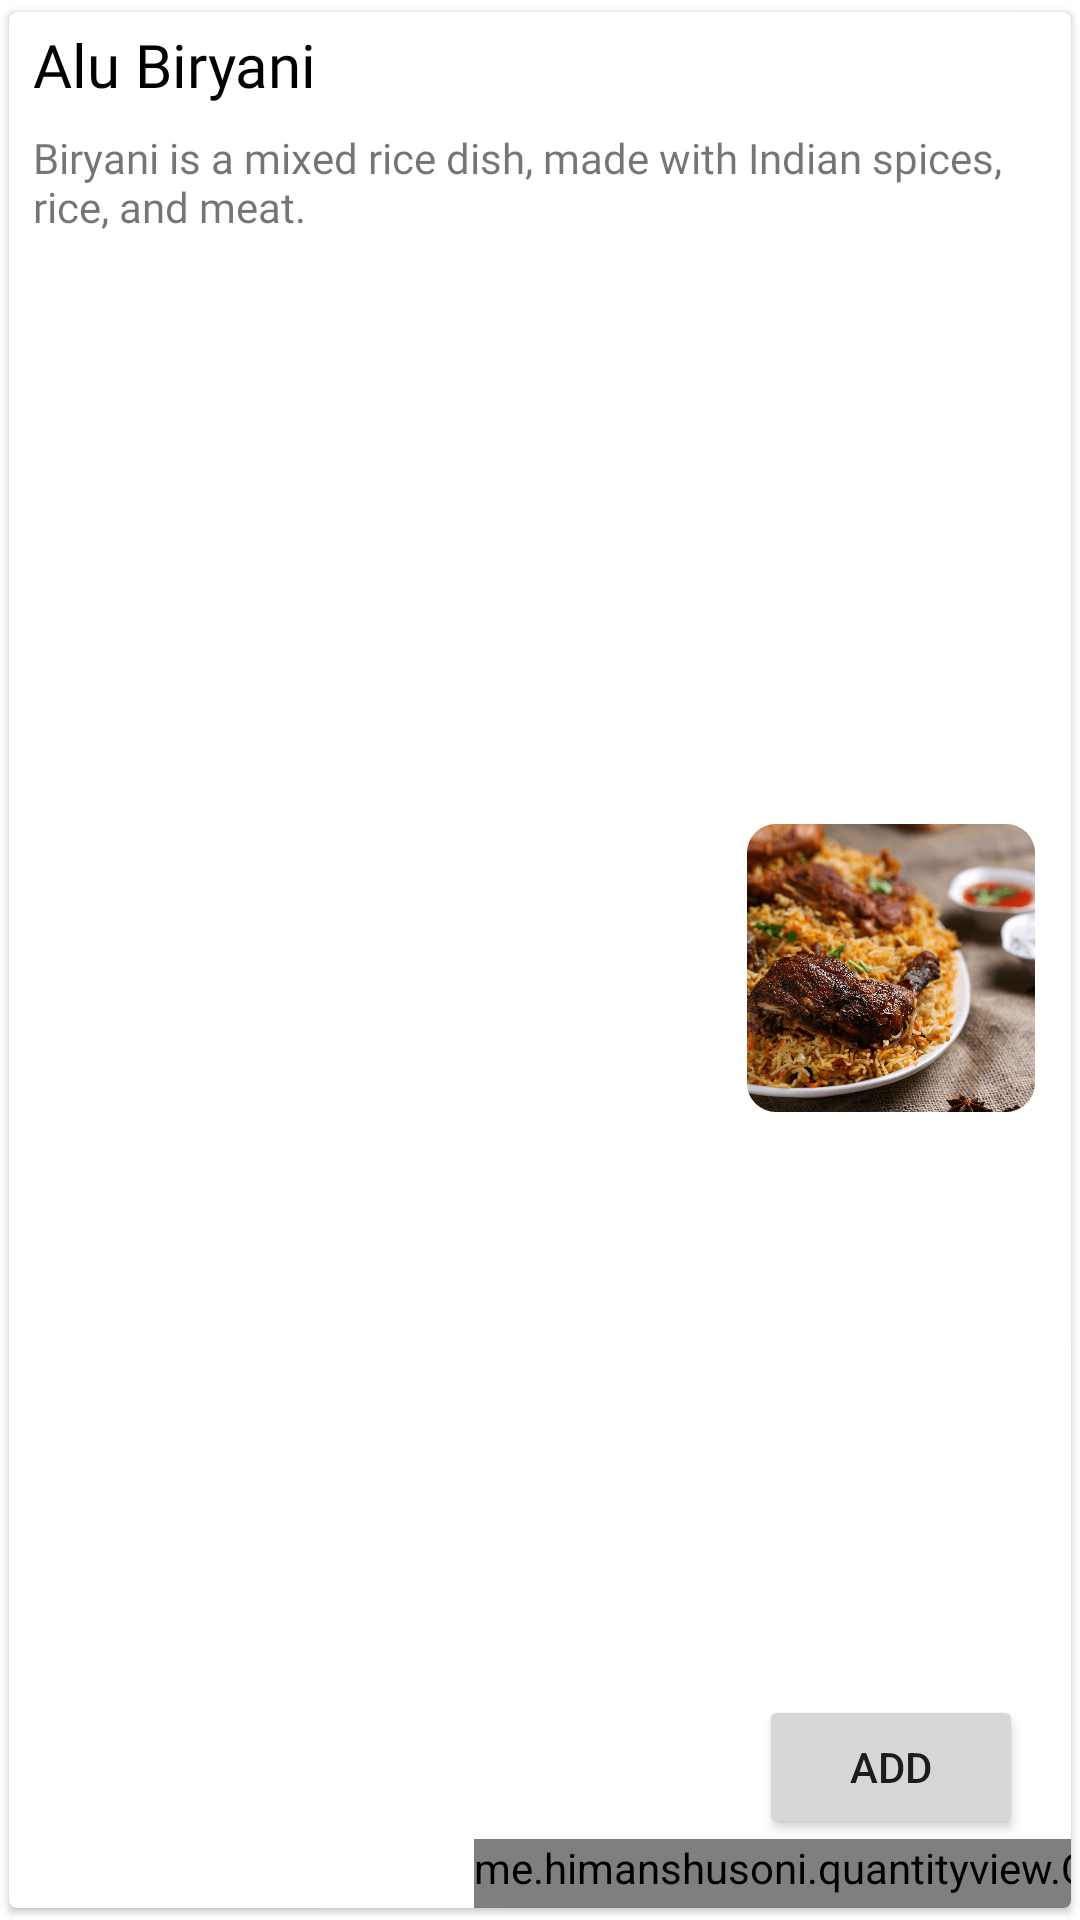

Produce the Android XML layout that renders to this screen, including the resource entries it uses.
<!-- AndroidManifest.xml: application theme Theme.StoreToDoor -->
<!-- res/layout/recycler_food_list_items.xml -->
<?xml version="1.0" encoding="utf-8"?>
<com.google.android.material.card.MaterialCardView xmlns:android="http://schemas.android.com/apk/res/android"
    xmlns:app="http://schemas.android.com/apk/res-auto"
    android:layout_width="match_parent"
    android:layout_height="wrap_content"
    android:orientation="vertical"
    app:cardCornerRadius="2.5dp"
    app:cardElevation="1.5dp"
    app:cardUseCompatPadding="true">

    <androidx.constraintlayout.widget.ConstraintLayout
        android:layout_width="match_parent"
        android:layout_height="match_parent">

        <TextView
            android:id="@+id/special_symbol"
            android:layout_width="match_parent"
            android:layout_height="wrap_content"
            android:layout_gravity="start"
            android:background="@color/primary"
            android:fontFamily="@font/proxima_asi"
            android:gravity="center"
            android:paddingTop="2dp"
            android:paddingBottom="2dp"
            android:text="@string/special_item"
            android:textColor="@color/buttons"
            android:textSize="12sp"
            android:visibility="gone"
            app:layout_constraintEnd_toEndOf="parent"
            app:layout_constraintStart_toStartOf="parent"
            app:layout_constraintTop_toTopOf="parent" />

        <TextView
            android:id="@+id/foodName"
            android:layout_width="match_parent"
            android:layout_height="wrap_content"
            android:layout_gravity="start"
            android:layout_marginStart="8dp"
            android:layout_marginTop="4dp"
            android:layout_marginEnd="8dp"
            android:fontFamily="@font/proxima_asi"
            android:gravity="start"
            android:text="@string/alu_biryani"
            android:textColor="@color/black"
            android:textSize="20sp"
            app:layout_constraintStart_toStartOf="parent"
            app:layout_constraintTop_toBottomOf="@id/special_symbol" />

        <TextView
            android:id="@+id/foodDesc"
            android:layout_width="match_parent"
            android:layout_height="wrap_content"
            android:layout_marginStart="8dp"
            android:layout_marginTop="8dp"
            android:layout_marginEnd="8dp"
            android:fontFamily="@font/proxima_asi"
            android:paddingBottom="2dp"
            android:text="@string/sample_desc"
            android:textSize="14sp"
            app:layout_constraintEnd_toStartOf="@+id/food_image"
            app:layout_constraintHorizontal_bias="0.0"
            app:layout_constraintStart_toStartOf="parent"
            app:layout_constraintTop_toBottomOf="@+id/foodName" />

        <com.google.android.material.imageview.ShapeableImageView
            android:id="@+id/food_image"
            android:layout_width="96dp"
            android:layout_height="96dp"
            app:layout_constraintBottom_toTopOf="@id/add_item"
            app:layout_constraintEnd_toEndOf="@+id/add_item"
            app:layout_constraintStart_toStartOf="@+id/add_item"
            app:layout_constraintTop_toBottomOf="@id/foodDesc"
            app:shapeAppearanceOverlay="@style/roundedImageView"
            app:srcCompat="@drawable/biryani" />

        <Button
            android:id="@+id/add_item"
            android:layout_width="wrap_content"
            android:layout_height="wrap_content"
            android:layout_marginEnd="16dp"
            android:text="@string/add"
            app:layout_constraintBottom_toTopOf="@id/quantity"
            app:layout_constraintEnd_toEndOf="parent" />

        <me.himanshusoni.quantityview.QuantityView
            android:id="@+id/quantity"
            android:layout_width="wrap_content"
            android:layout_height="wrap_content"
            android:paddingBottom="4dp"
            app:layout_constraintBottom_toBottomOf="parent"
            app:layout_constraintEnd_toEndOf="@+id/add_item"
            app:layout_constraintStart_toStartOf="@+id/add_item"
            app:qv_addButtonTextColor="@color/teal_700"
            app:qv_maxQuantity="1000"
            app:qv_quantity="1"
            app:qv_removeButtonTextColor="@android:color/holo_red_light" />

        <RadioGroup
            android:id="@+id/storeList"
            android:layout_width="match_parent"
            android:layout_height="wrap_content"
            android:layout_gravity="start"
            android:layout_marginTop="8dp"
            android:layout_marginEnd="2dp"
            android:divider="?android:attr/dividerHorizontal"
            android:gravity="start|center"
            android:showDividers="middle"
            app:layout_constrainedWidth="true"
            app:layout_constraintEnd_toStartOf="@id/quantity"
            app:layout_constraintStart_toStartOf="@+id/foodDesc"
            app:layout_constraintTop_toBottomOf="@+id/foodDesc" />

    </androidx.constraintlayout.widget.ConstraintLayout>

</com.google.android.material.card.MaterialCardView>
<!-- resources referenced by this layout -->
<resources>
  <color name="black">#FF000000</color>
  <color name="buttons">#ffdf00</color>
  <color name="primary">#d50000</color>
  <color name="teal_700">#FF018786</color>
  <!-- drawable biryani: png bitmap (drawable, 522111 bytes) -->
  <string name="add">ADD</string>
  <string name="alu_biryani">Alu Biryani</string>
  <string name="sample_desc">Biryani is a mixed rice dish, made with Indian spices, rice, and meat.</string>
  <string name="special_item">Special Item</string>
  <style name="roundedImageView" parent="">
          <item name="cornerFamily">rounded</item>
          <item name="cornerSize">10%</item>
      </style>
  <style name="Theme.StoreToDoor" parent="Theme.MaterialComponents.Light.DarkActionBar">
          <item name="colorPrimary">@color/primary_primary</item>
          <item name="colorPrimaryVariant">@color/primary_dark</item>
          <item name="colorOnPrimary">@color/white</item>
          <item name="colorSecondary">@color/secondary_primary</item>
          <item name="colorSecondaryVariant">@color/secondary_dark</item>
          <item name="colorOnSecondary">@color/white</item>
          <item name="android:statusBarColor">?attr/colorPrimaryVariant</item>
          <item name="otpViewStyle">@style/OtpWidget.OtpView</item>
      </style>
  <color name="primary_primary">#dd2c00</color>
  <color name="primary_dark">#a30000</color>
  <color name="white">#FFFFFFFF</color>
  <color name="secondary_primary">#263238</color>
  <color name="secondary_dark">#000a12</color>
</resources>
